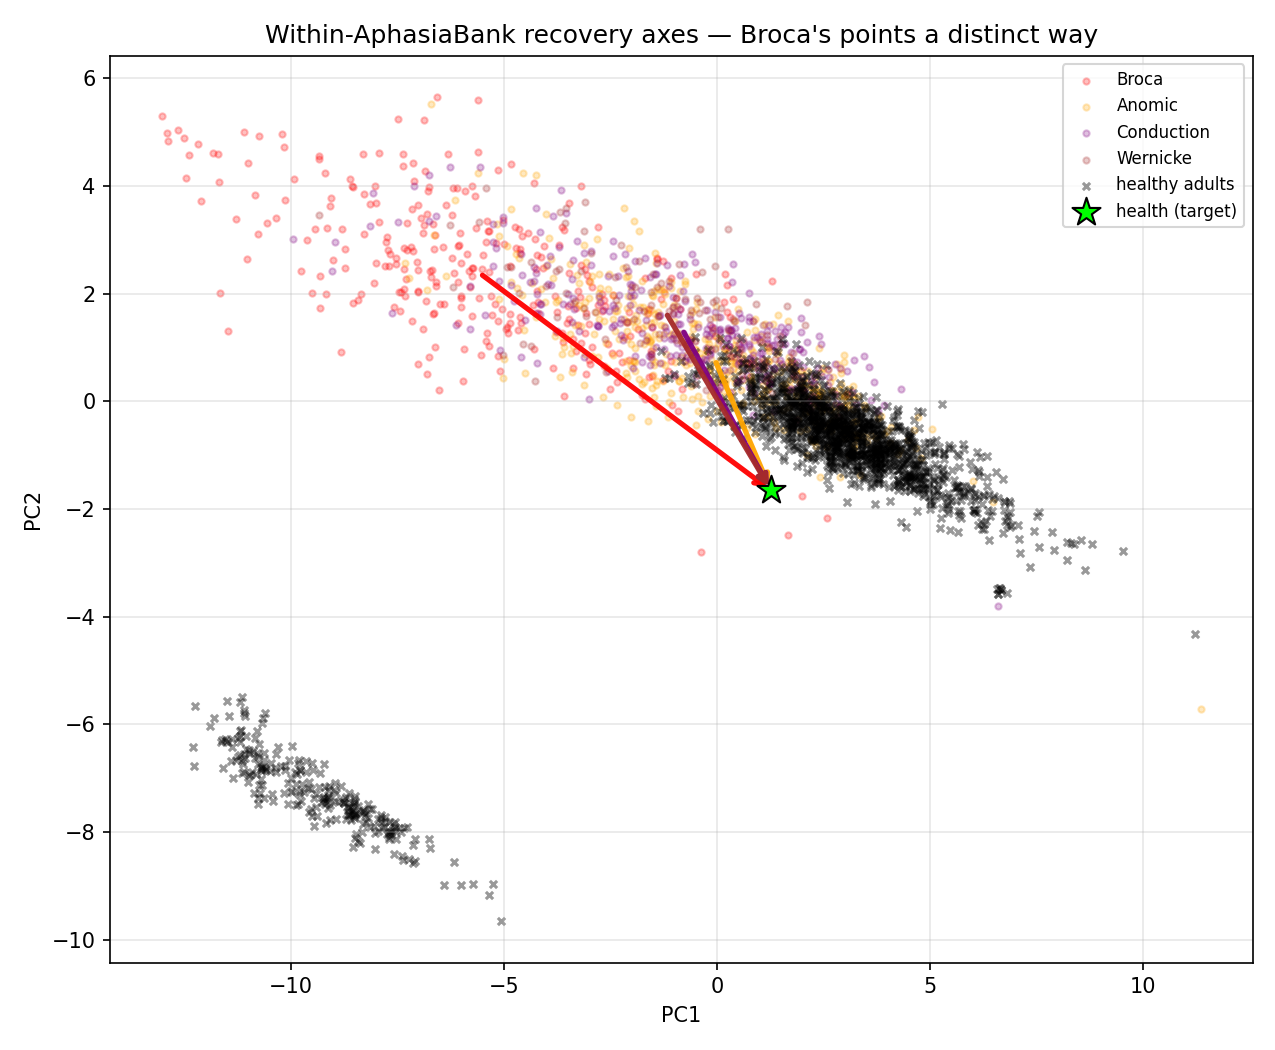

The file beside this chart, header and first rows:
subtype, mean_cos_to_others, path_to_health
Broca, 0.8293, 8.033
Anomic, 0.9099, 2.912
Conduction, 0.9377, 3.833
Wernicke, 0.9274, 4.423
